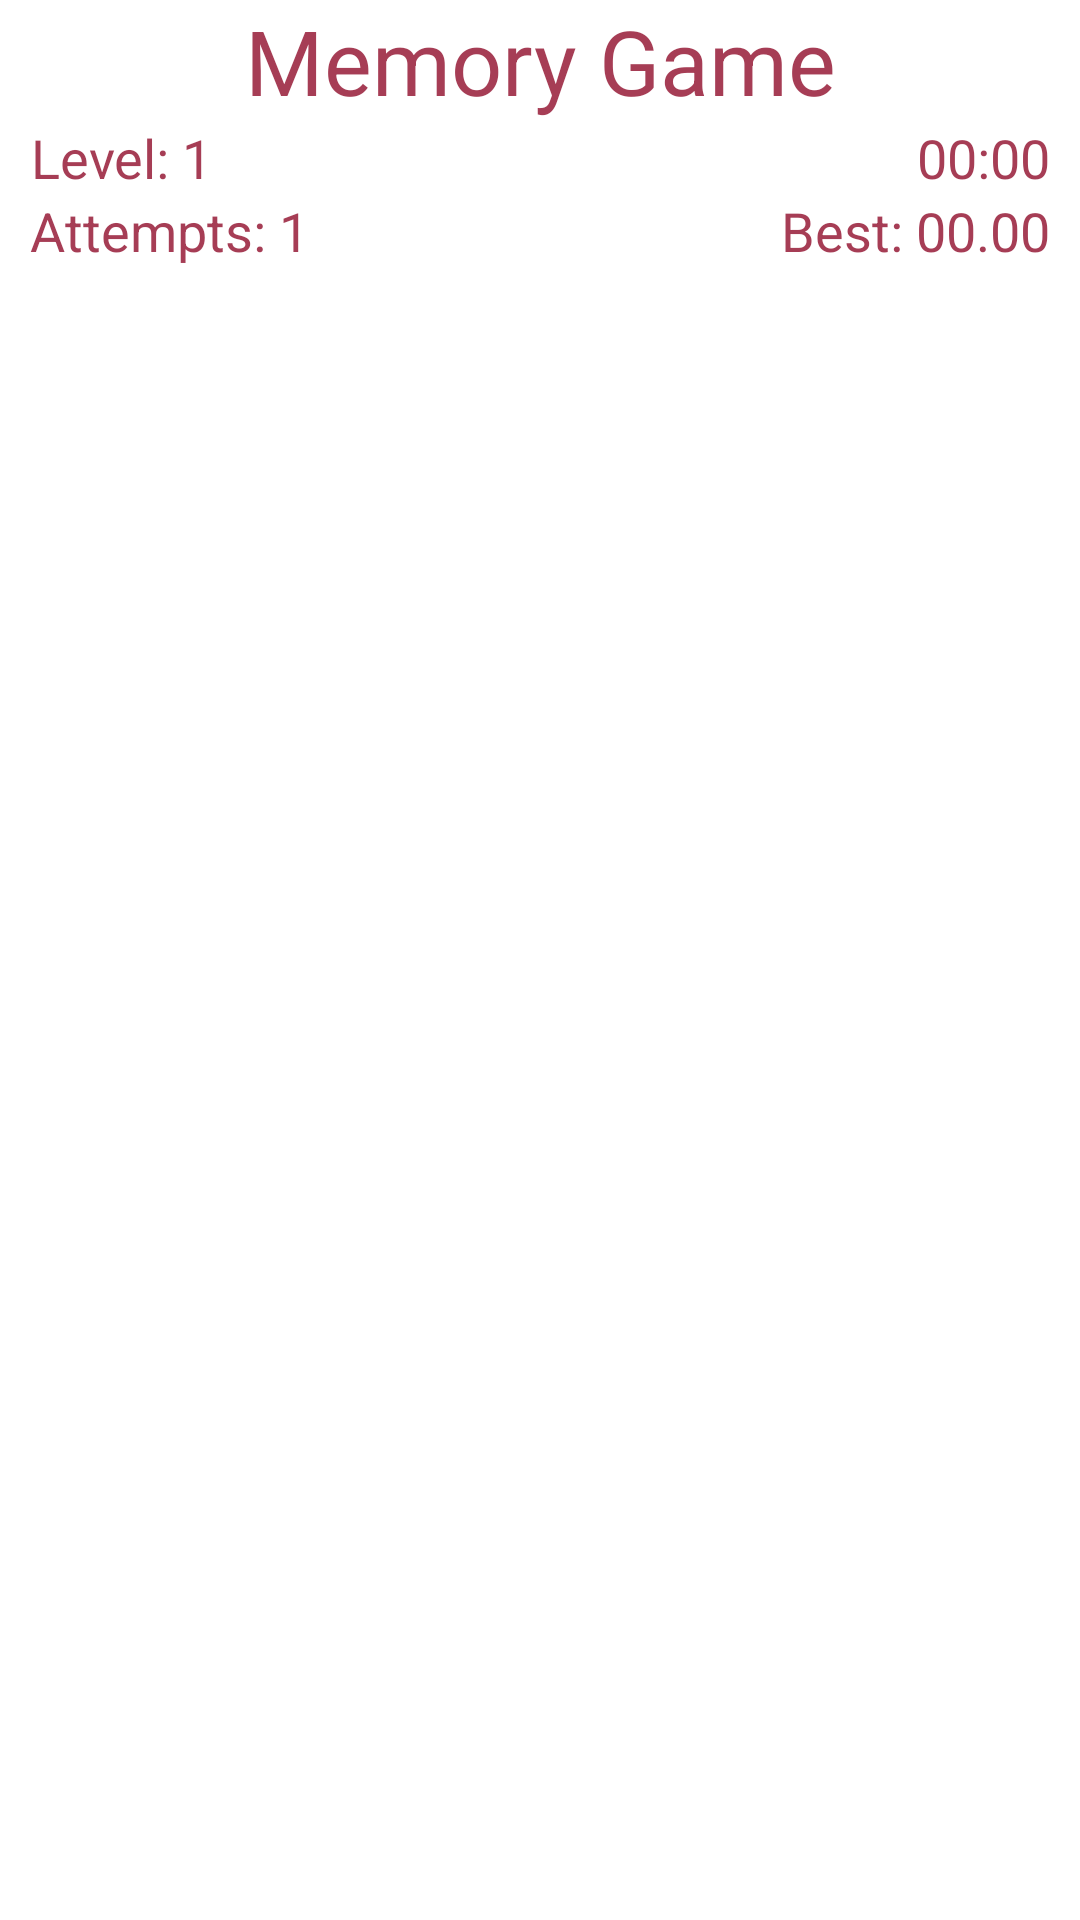

Produce the Android XML layout that renders to this screen, including the resource entries it uses.
<!-- AndroidManifest.xml: application theme Theme.Memorydemo -->
<!-- res/layout/activity_memory_game.xml -->
<?xml version="1.0" encoding="utf-8"?>
<LinearLayout
    xmlns:android="http://schemas.android.com/apk/res/android"
    xmlns:app="http://schemas.android.com/apk/res-auto"
    android:layout_width="match_parent"
    android:layout_height="match_parent"
    xmlns:tools="http://schemas.android.com/tools"
    app:layout_behavior="@string/appbar_scrolling_view_behavior"
    android:orientation="vertical">

    <LinearLayout
        android:layout_width="match_parent"
        android:layout_height="wrap_content"
        android:orientation="vertical">
        <TextView
            android:id="@+id/memory_title"
            android:layout_width="match_parent"
            android:layout_height="wrap_content"
            android:text="@string/memory_games"
            android:textSize="30sp"
            android:textAlignment="center"
            android:textColor="#CB8F0B2A"/>
        <RelativeLayout
            android:layout_width="match_parent"
            android:layout_height="wrap_content"
            android:paddingHorizontal="10dp">

            <TextView
                android:id="@+id/tv_level"
                android:layout_width="wrap_content"
                android:layout_height="wrap_content"
                android:layout_alignParentStart="true"
                android:text="Level: 1"
                android:textAlignment="center"
                android:textColor="#CB8F0B2A"
                android:textSize="18sp" />










            <Chronometer
                android:id="@+id/tv_timer"
                android:layout_width="wrap_content"
                android:layout_height="wrap_content"
                android:layout_alignParentEnd="true"
                android:textAlignment="center"
                android:textColor="#CB8F0B2A"
                android:textSize="18sp"/>
        </RelativeLayout>

        <RelativeLayout
            android:layout_width="match_parent"
            android:layout_height="wrap_content"
            android:paddingHorizontal="10dp">

            <TextView
                android:id="@+id/tv_attempts"
                android:layout_width="wrap_content"
                android:layout_height="wrap_content"
                android:layout_alignParentStart="true"
                android:text="Attempts: 1"
                android:textAlignment="center"
                android:textColor="#CB8F0B2A"
                android:textSize="18sp" />

            <TextView
                android:id="@+id/tv_bestTime"
                android:layout_width="wrap_content"
                android:layout_height="wrap_content"
                android:layout_alignParentEnd="true"
                android:text="Best: 00.00"
                android:textAlignment="center"
                android:textColor="#CB8F0B2A"
                android:textSize="18sp" />


        </RelativeLayout>
    </LinearLayout>











    <androidx.recyclerview.widget.RecyclerView
        android:id="@+id/memory_grid"
        android:layout_width="match_parent"
        android:layout_height="match_parent"
        tools:listitem="@layout/memory_card" />

</LinearLayout>
<!-- res/layout/memory_card.xml (included above) -->
<?xml version="1.0" encoding="utf-8"?>
<androidx.cardview.widget.CardView
    xmlns:android="http://schemas.android.com/apk/res/android"
    xmlns:app="http://schemas.android.com/apk/res-auto"
    android:layout_width="match_parent"
    android:layout_height="wrap_content"
    android:layout_gravity="center"
    android:layout_margin="5dp"
    app:cardCornerRadius="5dp">

        <RelativeLayout
            android:id="@+id/memory_rl"
            android:layout_width="wrap_content"
            android:layout_height="wrap_content"
            android:padding="5dp">
                <ImageView
                    android:id="@+id/memory_card_img"
                    android:layout_width="match_parent"
                    android:layout_height="120dp"
                    android:layout_gravity="center"
                    android:src="@drawable/code"
                    android:scaleType="fitXY"/>
        </RelativeLayout>
</androidx.cardview.widget.CardView>
<!-- resources referenced by this layout -->
<resources>
  <string name="memory_games">Memory Game</string>
  <style name="Theme.Memorydemo" parent="Theme.MaterialComponents.DayNight.DarkActionBar">
          
          <item name="colorPrimary">@color/purple_500</item>
          <item name="colorPrimaryVariant">@color/purple_700</item>
          <item name="colorOnPrimary">@color/white</item>
          
          <item name="colorSecondary">@color/teal_200</item>
          <item name="colorSecondaryVariant">@color/teal_700</item>
          <item name="colorOnSecondary">@color/black</item>
          
          <item name="android:statusBarColor" tools:targetApi="l">?attr/colorPrimaryVariant</item>
          
      </style>
  <!-- not gathered from this repository: default colours our renderer supplied (Android Studio template values) -->
  <color name="purple_500">#FF6200EE</color>
  <color name="purple_700">#FF3700B3</color>
  <color name="teal_200">#FF03DAC5</color>
  <color name="teal_700">#FF018786</color>
  <color name="black">#FF000000</color>
  <color name="white">#FFFFFFFF</color>
</resources>
